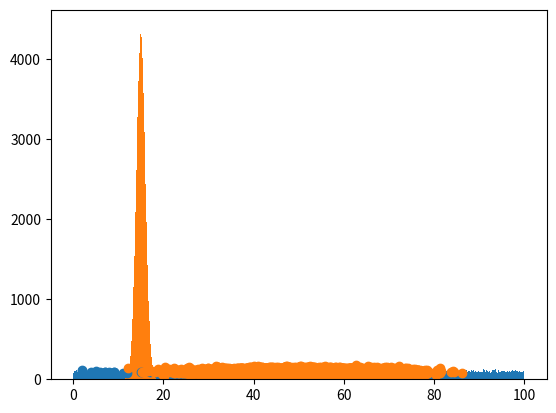

Reproduce this figure in Python.
# Machine Learning - Mean Median Mode
# Mean
import numpy
speed = [99,86,87,88,111,86,103,87,94,78,77,85,86]
x = numpy.mean(speed)
print(x)
print()

# Median
x = numpy.median(speed)
print(x)
print()

# Mode
from scipy import stats  
x = stats.mode(speed)
print(x)
print()

# Machine Learning - Standard Deviation
x = numpy.std(speed)
print(x)
print()

# Variance
x = numpy.var(speed)
print(x)
print()

# Machine Learning - Percentiles
ages = [5,31,43,48,50,41,7,11,15,39,80,82,32,2,8,6,25,36,27,61,31]
x = numpy.percentile(ages, 75)
print(x)
print()

x = numpy.percentile(ages, 95)
print(x)
print()

# Machine Learning - Data Distribution
x = numpy.random.uniform(0.0, 100.0, 50000)
print(x)
print()

# Histogram
import matplotlib.pyplot as plt
x = numpy.random.uniform(0.0, 100.0, 50000)
plt.hist(x, 500)
plt.show()

# Machine Learning - Normal Data Distribution
x = numpy.random.normal(15.0, 1.0, 1000000)
print(x)
plt.hist(x, 1000)
plt.show()
print()

# Machine Learning - Scatter Plot
x = [5,7,8,7,2,17,2,9,4,11,12,9,6,15,20]
y = [99,86,87,88,111,86,103,87,94,78,77,85,86,92,100]
plt.scatter(x,y)
plt.show()

# Random Data Distributions
x = numpy.random.normal(50.0, 10.0, 10000)
y = numpy.random.normal(100.0, 20.0, 10000)
plt.scatter(x, y)
plt.show()